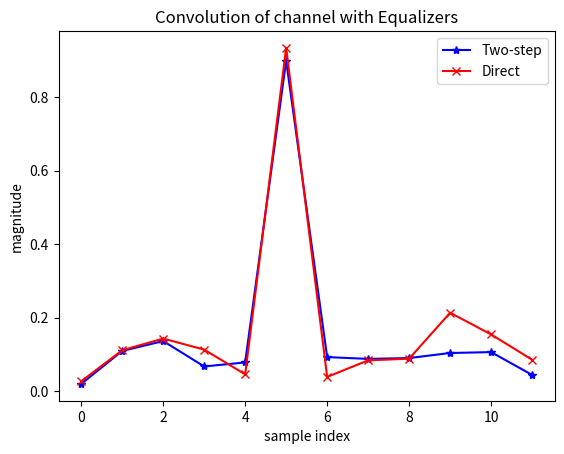

Write the Python code that produced this figure.
import numpy as np
import matplotlib.pyplot as plt
import scipy.linalg as la
import scipy.signal
# %matplotlib inline

len_chan = 5 # length of channel
len_equ = 8  # length of equalizer
N = 22  # length of training sequence
noise_pwr = .01  # AWGN variance
floor_val = np.floor((len_chan + len_equ) / 2.0)

H = np.random.randn(len_chan) + 1j * np.random.randn(len_chan)    #channel co-effecient

X = np.random.randn(N)      #training sequence
X[X < 0] = -1               #BPSK
X[X >= 0] = 1

Y = np.convolve(H, X) # + np.sqrt(noise_pwr) * np.random.randn(len_chan + N - 1)      #Channel model

# estimate the channel
b = Y[len_chan - 1:]                #size reshape of vector Y
col = X[len_chan - 1:]               #size reshape of vector X
if b.size > col.size:
    col = np.hstack((col, np.zeros(b.size - col.size)))   #padding to make same size of b and col
row = np.flipud(X[0:len_chan])
toep_training = la.toeplitz(col, row)
h_est, _, _, _ = np.linalg.lstsq(toep_training, b,rcond=-1)

# find an equalizer
col = np.hstack((h_est, np.zeros(len_equ - 1)))
row = np.hstack((h_est[0], np.zeros(len_equ - 1)))
toep_h_est = la.toeplitz(col, row)
b = np.zeros(h_est.size + len_equ - 1)                      #b made array of zeros
b[int(floor_val) - 1] = 1.0                                 #one of  the values made=1 to make delta func to make the filter
filter1, _, _, _ = np.linalg.lstsq(toep_h_est, b,rcond=-1)           #filter estimate

# direct method for equalizer
row = np.flipud(Y[:int(floor_val)])
if row.size < len_equ:
    row = np.hstack((row, np.zeros(len_equ - row.size)))
elif row > len_equ:
    row = row[:len_equ]
b = X
col = Y[int(floor_val) - 1:]
if col.size < X.size:
    col = np.hstack((col, np.zeros(N - col.size)))
elif col.size > X.size:
    col = col[:N]
toep_recieved = la.toeplitz(col, row)
filter2, _, _, _ = np.linalg.lstsq(toep_recieved, b,rcond=-1)

# convolve with original channel to see how our equalizers are
res1 = np.convolve(H, filter1)
res2 = np.convolve(H, filter2)

print("X:",X)
res3,_ = scipy.signal.deconvolve(Y, h_est)
res_final = np.real(res3)
print("res_final:",res_final)

    
    

# plot the results
plt.figure()
plt.plot(np.arange(H.size), np.abs(H), '-*b', label='Actual')
plt.plot(np.arange(h_est.size), np.abs(h_est), '-xr', label='Estimated')
plt.title('Channel Magnitudes')
plt.xlabel('sample index')
plt.ylabel('magnitude')
plt.legend()
plt.savefig('ls_ch_est_1.png')

plt.clf()
plt.plot(np.arange(filter1.size), np.abs(filter1), '-*b', label='Two-step')
plt.plot(np.arange(filter2.size), np.abs(filter2), '-xr', label='Direct')
plt.title('Equalizer Magnitudes')
plt.xlabel('sample index')
plt.ylabel('magnitude')
plt.legend()
plt.savefig('ls_ch_est_2.png')

plt.clf()
plt.plot(np.arange(res1.size), np.abs(res1), '-*b', label='Two-step')
plt.plot(np.arange(res2.size), np.abs(res2), '-xr', label='Direct')
plt.title('Convolution of channel with Equalizers')
plt.xlabel('sample index')
plt.ylabel('magnitude')
plt.legend()
plt.savefig('ls_ch_est_3.png')


print("h_actual_mean", np.mean(H))
print("h_est_mean", np.mean(h_est))
print("h_est",h_est)
